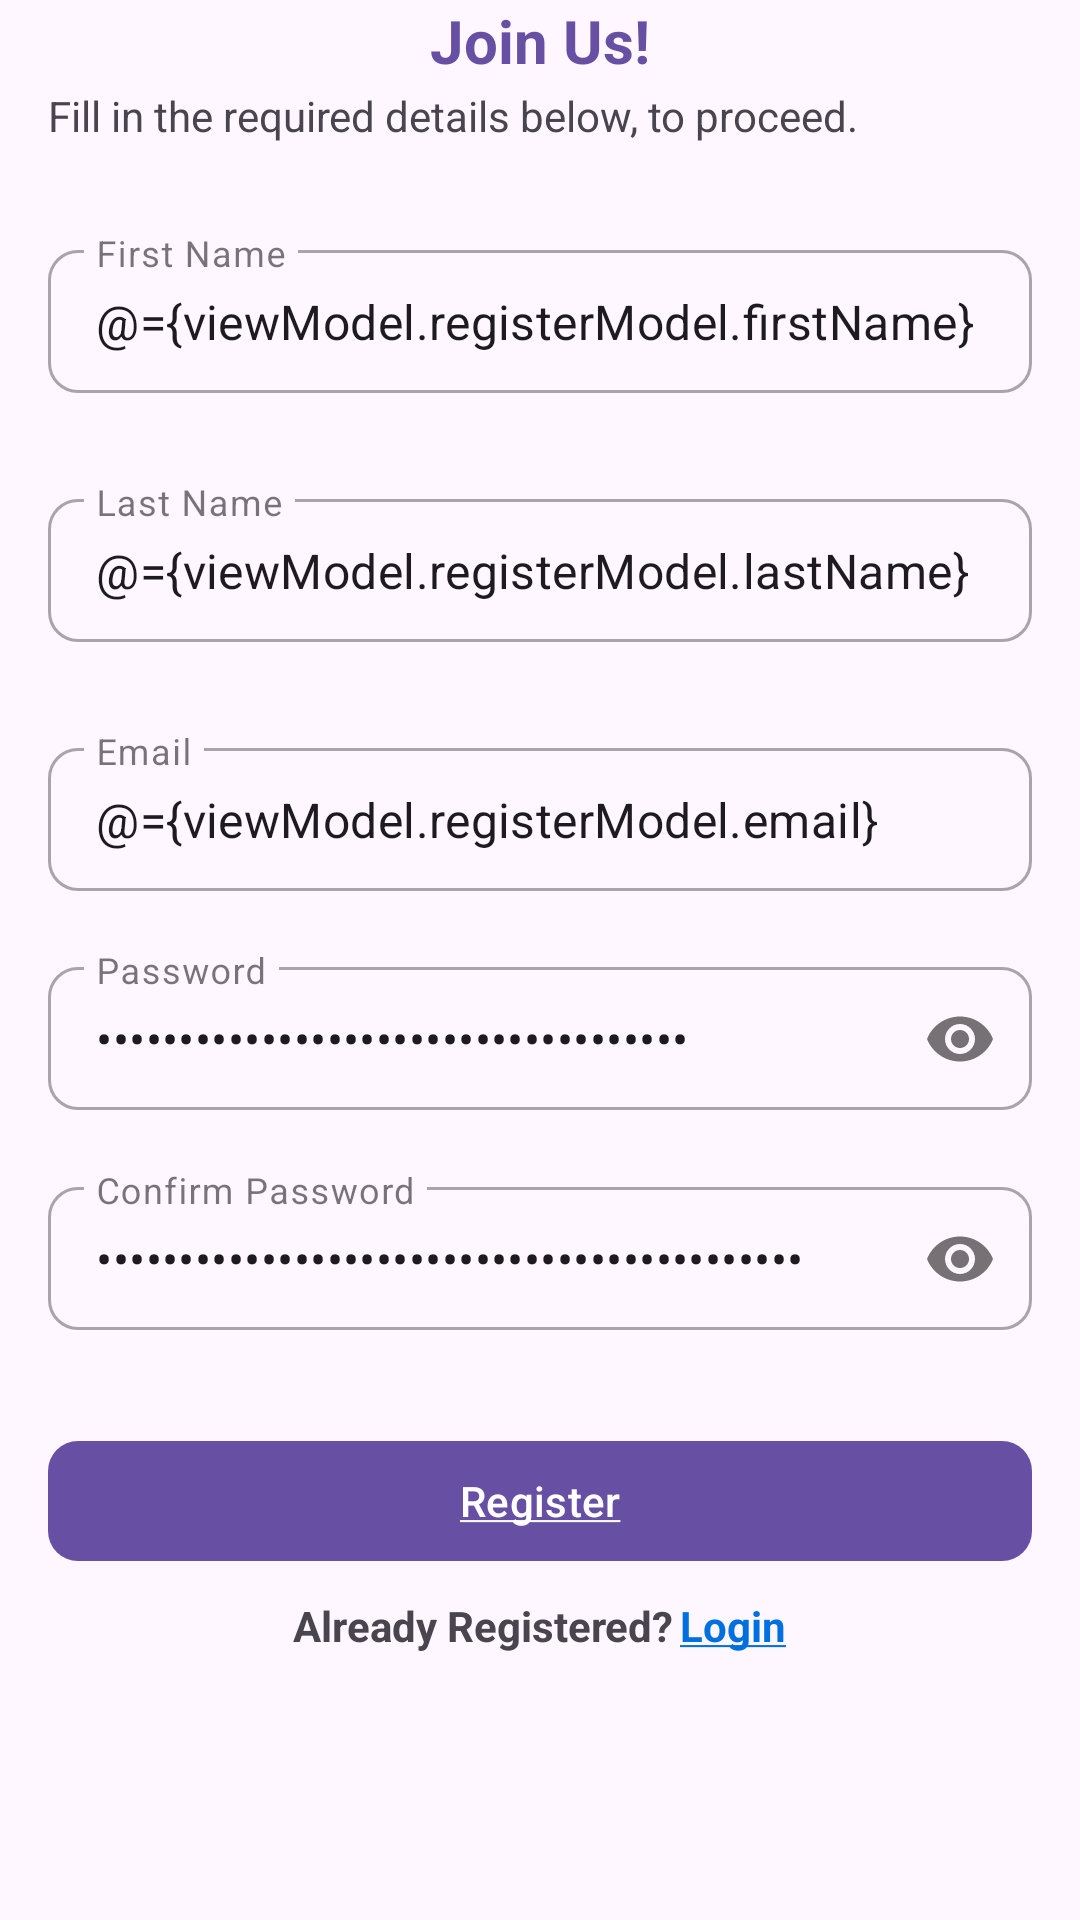

Here is an Android app screen rendered from its layout file. Give the layout XML and the strings, colors and styles it references.
<!-- AndroidManifest.xml: application theme Theme.PlantDoc -->
<!-- res/layout/fragment_register.xml -->
<?xml version="1.0" encoding="utf-8"?>
<layout xmlns:android="http://schemas.android.com/apk/res/android"
    xmlns:app="http://schemas.android.com/apk/res-auto"
    xmlns:tools="http://schemas.android.com/tools"
    tools:context=".fragments.register.RegisterFragment">

    <data>

        <variable
            name="isAllFieldValid"
            type="Boolean" />

        <variable
            name="viewModel"
            type="com.example.plantdoctor.fragments.register.RegisterViewModel" />

    </data>

    <androidx.core.widget.NestedScrollView
        android:layout_width="match_parent"
        android:layout_height="match_parent"
        android:fillViewport="true"
        android:fitsSystemWindows="true">


        <androidx.constraintlayout.widget.ConstraintLayout
            android:layout_width="match_parent"
            android:layout_height="match_parent"
            android:paddingStart="16dp"
            android:paddingEnd="16dp"
            app:layout_constraintEnd_toEndOf="parent"
            app:layout_constraintStart_toStartOf="parent"
            app:layout_constraintTop_toTopOf="parent">

            <TextView
                android:id="@+id/tv_register_title"
                android:layout_width="wrap_content"
                android:layout_height="wrap_content"
                android:text="@string/register_title"
                android:textColor="#ff6750a4"
                android:textSize="20sp"
                android:textStyle="bold"
                app:layout_constraintEnd_toEndOf="parent"
                app:layout_constraintStart_toStartOf="parent"
                app:layout_constraintTop_toTopOf="parent" />

            <TextView
                android:id="@+id/tv_register_description"
                android:layout_width="match_parent"
                android:layout_height="wrap_content"
                android:layout_marginTop="@dimen/cardview_default_elevation"
                android:text="@string/register_desc"
                app:layout_constraintEnd_toEndOf="parent"
                app:layout_constraintHorizontal_bias="1.0"
                app:layout_constraintStart_toStartOf="parent"
                app:layout_constraintTop_toBottomOf="@+id/tv_register_title" />

            <com.google.android.material.textfield.TextInputLayout
                android:id="@+id/first_name_layout"
                style="@style/Widget.MaterialComponents.TextInputLayout.OutlinedBox.Dense"
                android:layout_width="0dp"
                android:layout_height="wrap_content"
                android:layout_marginTop="30dp"
                app:boxCornerRadiusBottomEnd="10dp"
                app:boxCornerRadiusBottomStart="10dp"
                app:boxCornerRadiusTopEnd="10dp"
                app:boxCornerRadiusTopStart="10dp"
                app:layout_constraintEnd_toEndOf="parent"
                app:layout_constraintStart_toStartOf="parent"
                app:layout_constraintTop_toBottomOf="@+id/tv_register_description">

                <androidx.appcompat.widget.AppCompatEditText
                    android:id="@+id/first_name_edit_text"
                    android:layout_width="match_parent"
                    android:layout_height="wrap_content"
                    android:focusable="true"
                    android:focusableInTouchMode="true"
                    android:hint="@string/first_name"
                    android:imeOptions="actionNext"
                    android:inputType="text"
                    android:text="@={viewModel.registerModel.firstName}" />
            </com.google.android.material.textfield.TextInputLayout>

            <com.google.android.material.textfield.TextInputLayout
                android:id="@+id/last_name_layout"
                style="@style/Widget.MaterialComponents.TextInputLayout.OutlinedBox.Dense"
                android:layout_width="0dp"
                android:layout_height="wrap_content"
                android:layout_marginTop="30dp"
                app:boxCornerRadiusBottomEnd="10dp"
                app:boxCornerRadiusBottomStart="10dp"
                app:boxCornerRadiusTopEnd="10dp"
                app:boxCornerRadiusTopStart="10dp"
                app:layout_constraintEnd_toEndOf="parent"
                app:layout_constraintStart_toStartOf="parent"
                app:layout_constraintTop_toBottomOf="@+id/first_name_layout">

                <androidx.appcompat.widget.AppCompatEditText
                    android:id="@+id/last_name_edit_text"
                    android:layout_width="match_parent"
                    android:layout_height="wrap_content"
                    android:hint="@string/last_name"
                    android:imeOptions="actionNext"
                    android:inputType="text"
                    android:text="@={viewModel.registerModel.lastName}" />
            </com.google.android.material.textfield.TextInputLayout>

            <com.google.android.material.textfield.TextInputLayout
                android:id="@+id/email_layout"
                style="@style/Widget.MaterialComponents.TextInputLayout.OutlinedBox.Dense"
                android:layout_width="0dp"
                android:layout_height="wrap_content"
                android:layout_marginTop="30dp"
                app:boxCornerRadiusBottomEnd="10dp"
                app:boxCornerRadiusBottomStart="10dp"
                app:boxCornerRadiusTopEnd="10dp"
                app:boxCornerRadiusTopStart="10dp"
                app:layout_constraintEnd_toEndOf="parent"
                app:layout_constraintStart_toStartOf="parent"
                app:layout_constraintTop_toBottomOf="@+id/last_name_layout">

                <androidx.appcompat.widget.AppCompatEditText
                    android:id="@+id/email_edit_text"
                    android:layout_width="match_parent"
                    android:layout_height="wrap_content"
                    android:hint="@string/email"
                    android:imeOptions="actionNext"
                    android:inputType="textEmailAddress"
                    android:text="@={viewModel.registerModel.email}" />
            </com.google.android.material.textfield.TextInputLayout>

            <com.google.android.material.textfield.TextInputLayout
                android:id="@+id/password_layout"
                style="@style/Widget.MaterialComponents.TextInputLayout.OutlinedBox.Dense"
                android:layout_width="0dp"
                android:layout_height="wrap_content"
                android:layout_marginTop="20dp"
                app:boxCornerRadiusBottomEnd="10dp"
                app:boxCornerRadiusBottomStart="10dp"
                app:boxCornerRadiusTopEnd="10dp"
                app:boxCornerRadiusTopStart="10dp"
                app:layout_constraintEnd_toEndOf="parent"
                app:layout_constraintStart_toStartOf="parent"
                app:layout_constraintTop_toBottomOf="@+id/email_layout"
                app:passwordToggleEnabled="true">

                <androidx.appcompat.widget.AppCompatEditText
                    android:id="@+id/password_edit_text"
                    android:layout_width="match_parent"
                    android:layout_height="wrap_content"
                    android:hint="@string/password"
                    android:imeOptions="actionNext"
                    android:inputType="textPassword"
                    android:text="@={viewModel.registerModel.password}" />
            </com.google.android.material.textfield.TextInputLayout>

            <com.google.android.material.textfield.TextInputLayout
                android:id="@+id/confirm_password_layout"
                style="@style/Widget.MaterialComponents.TextInputLayout.OutlinedBox.Dense"
                android:layout_width="0dp"
                android:layout_height="wrap_content"
                android:layout_marginTop="20dp"
                app:boxCornerRadiusBottomEnd="10dp"
                app:boxCornerRadiusBottomStart="10dp"
                app:boxCornerRadiusTopEnd="10dp"
                app:boxCornerRadiusTopStart="10dp"
                app:layout_constraintEnd_toEndOf="parent"
                app:layout_constraintStart_toStartOf="parent"
                app:layout_constraintTop_toBottomOf="@+id/password_layout"
                app:passwordToggleEnabled="true">

                <androidx.appcompat.widget.AppCompatEditText
                    android:id="@+id/confirm_password_edit_text"
                    android:layout_width="match_parent"
                    android:layout_height="wrap_content"
                    android:hint="@string/confirm_password"
                    android:imeOptions="actionDone"
                    android:inputType="textPassword"
                    android:text="@={viewModel.registerModel.confirmPassword}" />
            </com.google.android.material.textfield.TextInputLayout>


            <com.google.android.material.button.MaterialButton
                android:id="@+id/btn_register"
                android:layout_width="match_parent"
                android:layout_height="wrap_content"
                android:layout_marginBottom="8dp"
                android:text="@string/register"
                app:cornerRadius="10dp"
                app:layout_constraintBottom_toTopOf="@+id/linearLayout2"
                app:layout_constraintEnd_toEndOf="parent"
                app:layout_constraintStart_toStartOf="parent" />

            <LinearLayout
                android:id="@+id/linearLayout2"
                android:layout_width="match_parent"
                android:layout_height="wrap_content"
                android:gravity="center"
                android:orientation="horizontal"
                app:layout_constraintBottom_toBottomOf="parent"
                app:layout_constraintEnd_toEndOf="parent"
                app:layout_constraintHorizontal_bias="0.0"
                app:layout_constraintStart_toStartOf="parent"
                app:layout_constraintTop_toBottomOf="@+id/confirm_password_layout">

                <TextView
                    android:id="@+id/existing_user_message"
                    android:layout_width="wrap_content"
                    android:layout_height="wrap_content"
                    android:gravity="center"
                    android:text="@string/existing_user_message"
                    android:textStyle="bold" />

                <TextView
                    android:id="@+id/existing_user_action"
                    android:layout_width="wrap_content"
                    android:layout_height="wrap_content"
                    android:layout_marginStart="@dimen/cardview_default_elevation"
                    android:gravity="center"
                    android:text="@string/login"
                    android:textColor="#0070E0"
                    android:textStyle="bold" />
            </LinearLayout>


        </androidx.constraintlayout.widget.ConstraintLayout>
    </androidx.core.widget.NestedScrollView>

</layout>
<!-- resources referenced by this layout -->
<resources>
  <string name="confirm_password">Confirm Password</string>
  <string name="email">Email</string>
  <string name="existing_user_message">Already Registered?</string>
  <string name="first_name">First Name</string>
  <string name="last_name">Last Name</string>
  <string name="login"><u>Login</u></string>
  <string name="password">Password</string>
  <string name="register"><u>Register</u></string>
  <string name="register_desc">Fill in the required details below, to proceed.</string>
  <string name="register_title">Join Us!</string>
  <style name="Theme.PlantDoc" parent="Base.Theme.PlantDoc" />
  <style name="Base.Theme.PlantDoc" parent="Theme.Material3.DayNight.NoActionBar">
          
          
      </style>
</resources>
